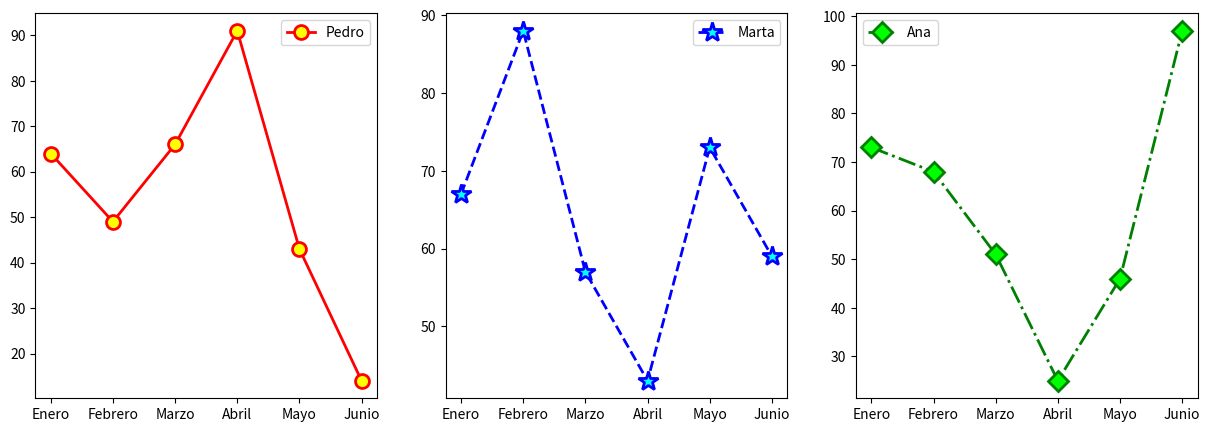

Python code for this plot:
import numpy as np
import matplotlib.pyplot as plt

ahorros = np.random.randint(100, size=[6])
meses = ['Enero','Febrero','Marzo','Abril','Mayo','Junio']
mapeado = range(len(meses))

arr_pedro = np.random.randint(100, size=[6])
arr_marta = np.random.randint(100, size=[6])
arr_ana = np.random.randint(100, size=[6])

# plt.plot(arr_pedro, label="Pedro", color="red", ls="-", lw="2", 
#          marker="o", markersize="10", markeredgewidth="2", markerfacecolor="yellow", markeredgecolor="red")
# plt.plot(arr_marta, label="Marta", color="#0000ff", ls="--", lw="2", 
#          marker="*", markersize="15", markeredgewidth="2", markerfacecolor="cyan", markeredgecolor="#0000ff")
# plt.plot(arr_ana, label="Ana", color="green", ls="-.", lw="2", 
#          marker="D", markersize="10", markeredgewidth="2", markerfacecolor="lime", markeredgecolor="green")
# plt.xticks(mapeado, meses)
# plt.legend()
# plt.show()

plt.rcParams["figure.figsize"] = (15,5)  # pulgadas de ancho y alto

# Tabla 1x3 y dibujaremos en la celda 1
plt.subplot(1, 3, 1)  
plt.plot(arr_pedro, label="Pedro", color="red", ls="-", lw="2", 
         marker="o", markersize="10", markeredgewidth="2", markerfacecolor="yellow", markeredgecolor="red")
plt.xticks(mapeado, meses)
plt.legend()

# Tabla 1x3 y dibujaremos en la celda 2
plt.subplot(1, 3, 2)  
plt.plot(arr_marta, label="Marta", color="#0000ff", ls="--", lw="2", 
         marker="*", markersize="15", markeredgewidth="2", markerfacecolor="cyan", markeredgecolor="#0000ff")
plt.xticks(mapeado, meses)
plt.legend()

# Tabla 1x3 y dibujaremos en la celda 3
plt.subplot(1, 3, 3)  
plt.plot(arr_ana, label="Ana", color="green", ls="-.", lw="2", 
         marker="D", markersize="10", markeredgewidth="2", markerfacecolor="lime", markeredgecolor="green")
plt.xticks(mapeado, meses)
plt.legend()

# Cambiamos el tamaño de los gráficos generados
plt.rcParams["figure.figsize"] = (9,9)

# Dibujando 9 subgráficos
# plt.suptitle('Subgráficos', size=15)
# for i in range(9):
#     plt.subplot(3, 3, i+1)  # Tabla 3x3
#     plt.plot(np.random.randint(100, size=[6]))
#     plt.plot(np.random.randint(100, size=[6]))
#     plt.ylim(0, 100)

# Dibujamos el conjunto
plt.show()  